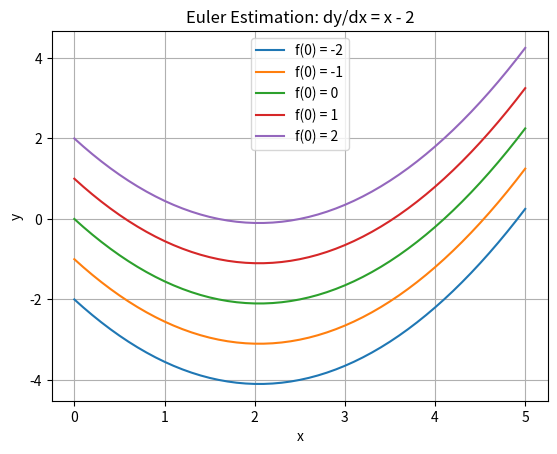

The matplotlib source for this figure:
# Skycak, J. (2021). Euler Estimation. In Introduction to Algorithms 
# and Machine Learning: from Sorting to Strategic Agents. 
# https://justinmath.com/euler-estimation/
from math import e
import matplotlib.pyplot as plt

class EulerEstimator():
    def __init__(self, derivative):
        self.derivative = derivative

    def eval_derivative(self, p0):
        return self.derivative(p0)

    def estimate_points(self, p0, dx, n):
        x, y = p0
        points = [p0]
        for i in range(n):
            y += dx * self.eval_derivative((x, y))
            x += dx
            points += [(x, y)]

        return points

class EulerEstimatorMultivariable():
    def __init__(self, derivatives):
        self.derivatives = derivatives

    def eval_derivative(self, key, t, p):
        return self.derivatives[key](t, p)

    def estimate_points(self, p0, dt, n):
        t = p0[0]
        p = p0[1]
        a, b, c = p['a'], p['b'], p['c']
        points = [(t, p)]
        for i in range(n):
            a += dt * self.eval_derivative('a', t, p)
            b += dt * self.eval_derivative('b', t, p)
            c += dt * self.eval_derivative('c', t, p)
            t += dt 
            p = {'a':a, 'b':b, 'c':c}
            points += [(t, p)]
            # print(f"  {t}, {p}")

        return points

def derivative_00(p):
    return p[0] + 1

# https://tutorial.math.lamar.edu/Classes/DE/EulersMethod.aspx
def derivative_01(p):
    return 2 - e ** (-4 * p[0]) - (2 * p[1])

def derivative_02(p):
    return p[0] - 2

def da_dt_03(t, p):
    val = p["a"] + 1
    # print(f"    da_dt_03 t:{t} p:{p} = {val}")
    return val

def db_dt_03(t, p):
    return p["a"] + p["b"]

def dc_dt_03(t, p):
    return 2 * p["b"] + 3 * t


p0 = (1, 4)
dx = 0.5
n = 4
euler = EulerEstimator(derivative_00)
points = euler.estimate_points(p0, dx, n)
print(f"{euler.derivative.__name__}".center(20, '—'))
for i in range(len(points)): print(f"p{i:.3g} ({points[i][0]:.3g}, {points[i][1]:.3g})")

p0 = (0, 1)
dx = 0.1
n = 5
euler = EulerEstimator(derivative_01)
points = euler.estimate_points(p0, dx, n)
print(f"{euler.derivative.__name__}".center(20, '—'))
for i in range(len(points)): print(f"p{i:.3g} ({points[i][0]:.3g}, {points[i][1]:.3g})")


p0_options = [(0, -2), (0, -1), (0, 0), (0, 1), (0, 2)]
n = 50
dx = 5 / n
points = []
euler = EulerEstimator(derivative_02)
for p0 in p0_options:
    points += [euler.estimate_points(p0, dx, n)]
print(f"{euler.derivative.__name__}".center(20, '—'))
# for i in range(len(points)): print(f"p{i:.3g} ({points[i][0]:.3g}, {points[i][1]:.3g})")

plt.figure()
for curve in points:
    xss = [v[0] for v in curve]
    yss = [v[1] for v in curve]
    plt.plot(xss, yss, label=f"f({xss[0]}) = {yss[0]}")

plt.xlabel("x")
plt.ylabel("y")
plt.title("Euler Estimation: dy/dx = x - 2")
plt.legend()
plt.grid(True)

# plt.savefig("euler_estimation_02.png")
print("  figure plotted")
print()


p0 = (-0.4, {'a': -0.45, 'b': -0.05, 'c': 0})
n = 3
dt = 2
derivatives = {'a': da_dt_03, 'b': db_dt_03, 'c': dc_dt_03}
euler_mv = EulerEstimatorMultivariable(derivatives)
points = euler_mv.estimate_points(p0, dt, n)
print(f"{[euler_mv.derivatives[key].__name__ for key in derivatives]}".center(20, '—'))
# for i in range(len(points)): print(f"p{i:.3g} ({points[0]}, {points[1]})")
for p in points: print(p)
